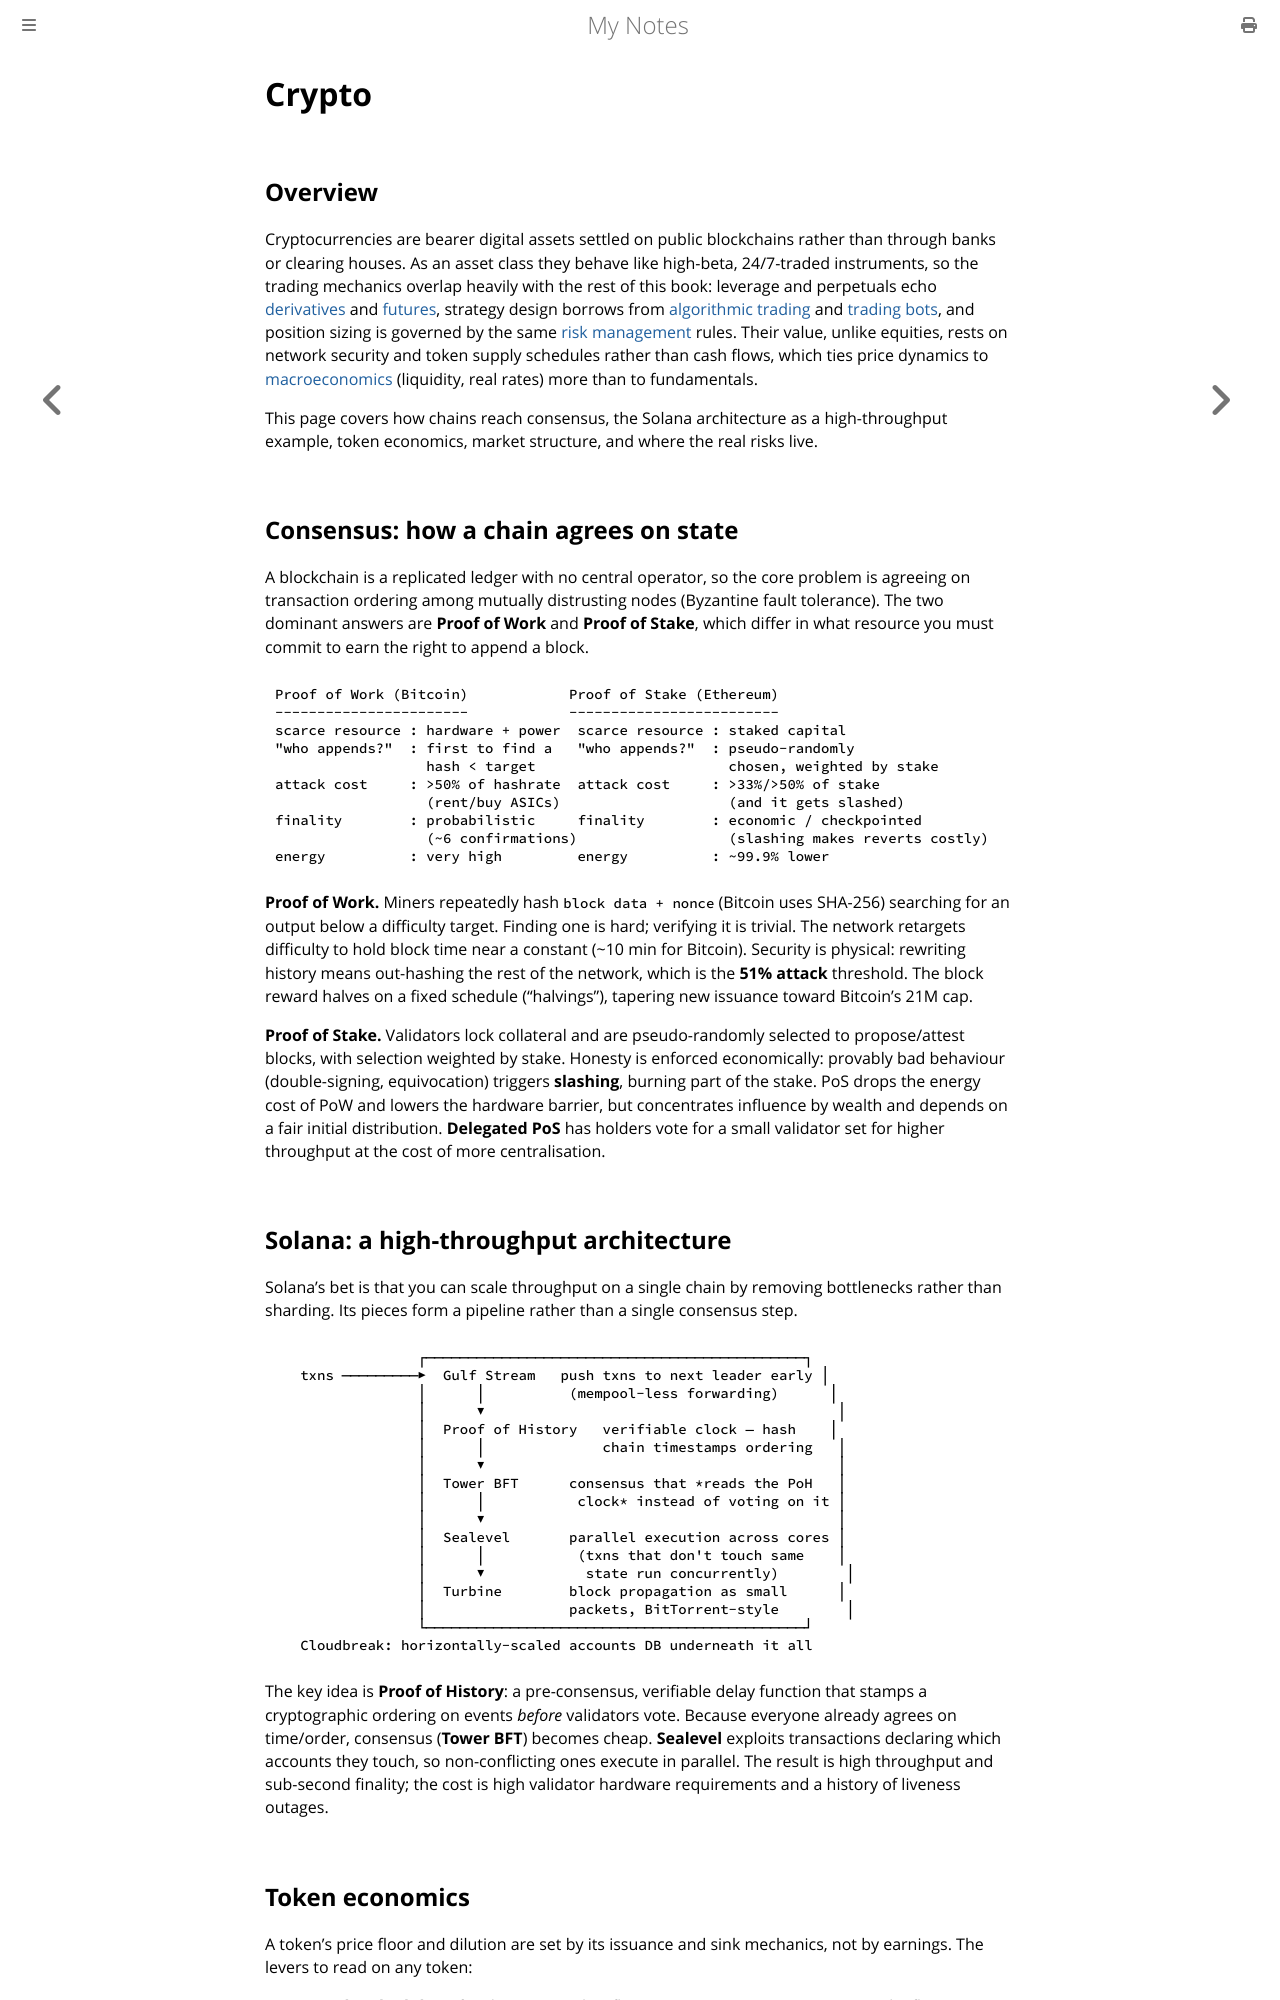

repository: paritystack/notes · page: finance/crypto.html · generator: mdbook

# Crypto

## Overview

Cryptocurrencies are bearer digital assets settled on public blockchains rather than
through banks or clearing houses. As an asset class they behave like high-beta,
24/7-traded instruments, so the trading mechanics overlap heavily with the rest of this
book: leverage and perpetuals echo [derivatives](derivatives.md) and
[futures](futures.md), strategy design borrows from [algorithmic trading](algorithmic_trading.md)
and [trading bots](trading_bots.md), and position sizing is governed by the same
[risk management](risk_management.md) rules. Their value, unlike equities, rests on
network security and token supply schedules rather than cash flows, which ties price
dynamics to [macroeconomics](macroeconomics.md) (liquidity, real rates) more than to
fundamentals.

This page covers how chains reach consensus, the Solana architecture as a
high-throughput example, token economics, market structure, and where the real risks
live.

## Consensus: how a chain agrees on state

A blockchain is a replicated ledger with no central operator, so the core problem is
agreeing on transaction ordering among mutually distrusting nodes (Byzantine fault
tolerance). The two dominant answers are **Proof of Work** and **Proof of Stake**, which
differ in what resource you must commit to earn the right to append a block.

```
Proof of Work (Bitcoin)            Proof of Stake (Ethereum)
-----------------------            -------------------------
scarce resource : hardware + power  scarce resource : staked capital
"who appends?"  : first to find a   "who appends?"  : pseudo-randomly
                  hash < target                       chosen, weighted by stake
attack cost     : >50% of hashrate  attack cost     : >33%/>50% of stake
                  (rent/buy ASICs)                    (and it gets slashed)
finality        : probabilistic     finality        : economic / checkpointed
                  (~6 confirmations)                  (slashing makes reverts costly)
energy          : very high         energy          : ~99.9% lower
```

**Proof of Work.** Miners repeatedly hash `block data + nonce` (Bitcoin uses SHA-256)
searching for an output below a difficulty target. Finding one is hard; verifying it is
trivial. The network retargets difficulty to hold block time near a constant (~10 min
for Bitcoin). Security is physical: rewriting history means out-hashing the rest of the
network, which is the **51% attack** threshold. The block reward halves on a fixed
schedule ("halvings"), tapering new issuance toward Bitcoin's 21M cap.

**Proof of Stake.** Validators lock collateral and are pseudo-randomly selected to
propose/attest blocks, with selection weighted by stake. Honesty is enforced
economically: provably bad behaviour (double-signing, equivocation) triggers
**slashing**, burning part of the stake. PoS drops the energy cost of PoW and lowers the
hardware barrier, but concentrates influence by wealth and depends on a fair initial
distribution. **Delegated PoS** has holders vote for a small validator set for higher
throughput at the cost of more centralisation.
